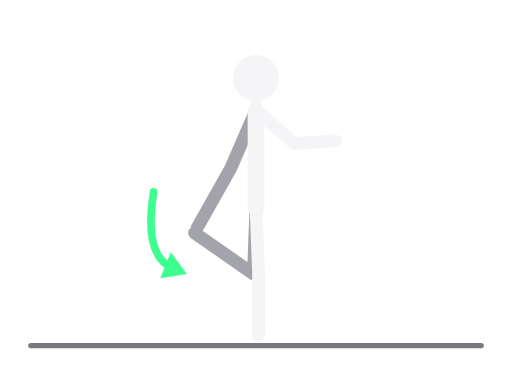
t = 0.00 s
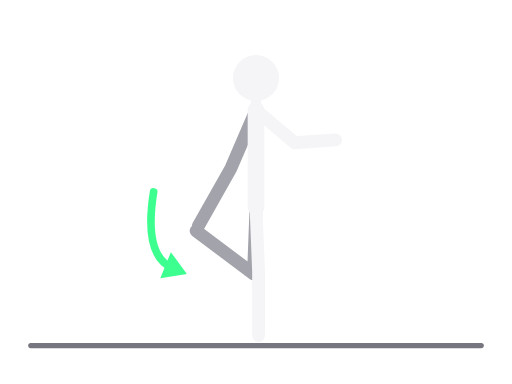
t = 0.31 s
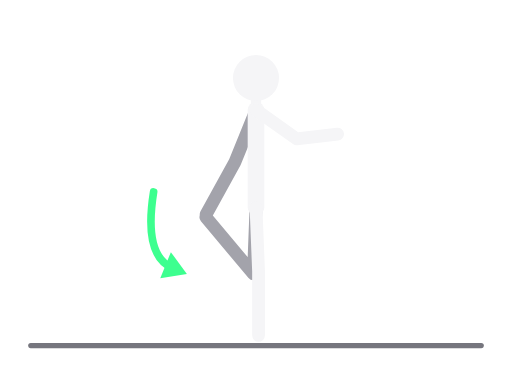
t = 0.94 s
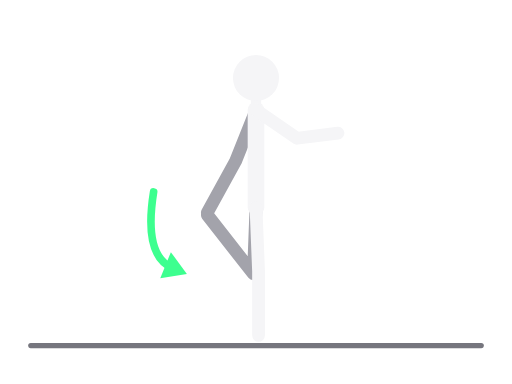
t = 1.25 s
t = 1.56 s: frame unchanged from t = 0.94 s, image omitted
t = 2.19 s: frame unchanged from t = 0.31 s, image omitted

The animated SVG that drew these frames (rendered in a browser with its animation timeline set to each time). Animation: 8 SMIL elements (animate=8); one cycle of 2.50 s, repeats indefinitely.

<svg xmlns="http://www.w3.org/2000/svg" viewBox="0 0 400 300" role="img" aria-label="Istezanje butina"><title>Istezanje butina</title><g stroke-linecap="round" stroke-linejoin="round"><line x1="24" y1="270" x2="376" y2="270" style="stroke:var(--ill-floor,#76767E)" stroke-width="4"/><polyline points="200,162 198,214 152,182" fill="none" style="stroke:var(--ill-far,#A3A3AB)" stroke-width="10"><animate attributeName="points" values="200,162 198,214 152,182;200,162 198,214 162,168;200,162 198,214 152,182" dur="2.5s" repeatCount="indefinite" calcMode="spline" keyTimes="0;0.5;1" keySplines="0.45 0 0.55 1;0.45 0 0.55 1"/></polyline><polyline points="200,86 180,132 154,178" fill="none" style="stroke:var(--ill-far,#A3A3AB)" stroke-width="10"><animate attributeName="points" values="200,86 180,132 154,178;200,86 184,126 162,166;200,86 180,132 154,178" dur="2.5s" repeatCount="indefinite" calcMode="spline" keyTimes="0;0.5;1" keySplines="0.45 0 0.55 1;0.45 0 0.55 1"/></polyline><polyline points="200,86 200,162" fill="none" style="stroke:var(--ill-near,#F5F5F7)" stroke-width="13"><animate attributeName="points" values="200,86 200,162;200,86 200,162;200,86 200,162" dur="2.5s" repeatCount="indefinite" calcMode="spline" keyTimes="0;0.5;1" keySplines="0.45 0 0.55 1;0.45 0 0.55 1"/></polyline><polyline points="200,86 200,61" fill="none" style="stroke:var(--ill-near,#F5F5F7)" stroke-width="8"><animate attributeName="points" values="200,86 200,61;200,86 200,61;200,86 200,61" dur="2.5s" repeatCount="indefinite" calcMode="spline" keyTimes="0;0.5;1" keySplines="0.45 0 0.55 1;0.45 0 0.55 1"/></polyline><polyline points="200,162 202,212 202,262" fill="none" style="stroke:var(--ill-near,#F5F5F7)" stroke-width="10"><animate attributeName="points" values="200,162 202,212 202,262;200,162 202,212 202,262;200,162 202,212 202,262" dur="2.5s" repeatCount="indefinite" calcMode="spline" keyTimes="0;0.5;1" keySplines="0.45 0 0.55 1;0.45 0 0.55 1"/></polyline><polyline points="200,86 230,112 262,110" fill="none" style="stroke:var(--ill-near,#F5F5F7)" stroke-width="10"><animate attributeName="points" values="200,86 230,112 262,110;200,86 232,108 264,104;200,86 230,112 262,110" dur="2.5s" repeatCount="indefinite" calcMode="spline" keyTimes="0;0.5;1" keySplines="0.45 0 0.55 1;0.45 0 0.55 1"/></polyline><circle cx="200" cy="61" r="18" style="fill:var(--ill-near,#F5F5F7)"><animate attributeName="cx" values="200;200;200" dur="2.5s" repeatCount="indefinite" calcMode="spline" keyTimes="0;0.5;1" keySplines="0.45 0 0.55 1;0.45 0 0.55 1"/><animate attributeName="cy" values="61;61;61" dur="2.5s" repeatCount="indefinite" calcMode="spline" keyTimes="0;0.5;1" keySplines="0.45 0 0.55 1;0.45 0 0.55 1"/></circle><path d="M120.0 150.0 Q112 200 134.9 209.4" fill="none" style="stroke:var(--ill-accent,#3DFF8F)" stroke-width="6"/><polygon points="146.0,214.0 125.2,217.3 133.5,197.0" style="fill:var(--ill-accent,#3DFF8F)" stroke="none"/></g></svg>
